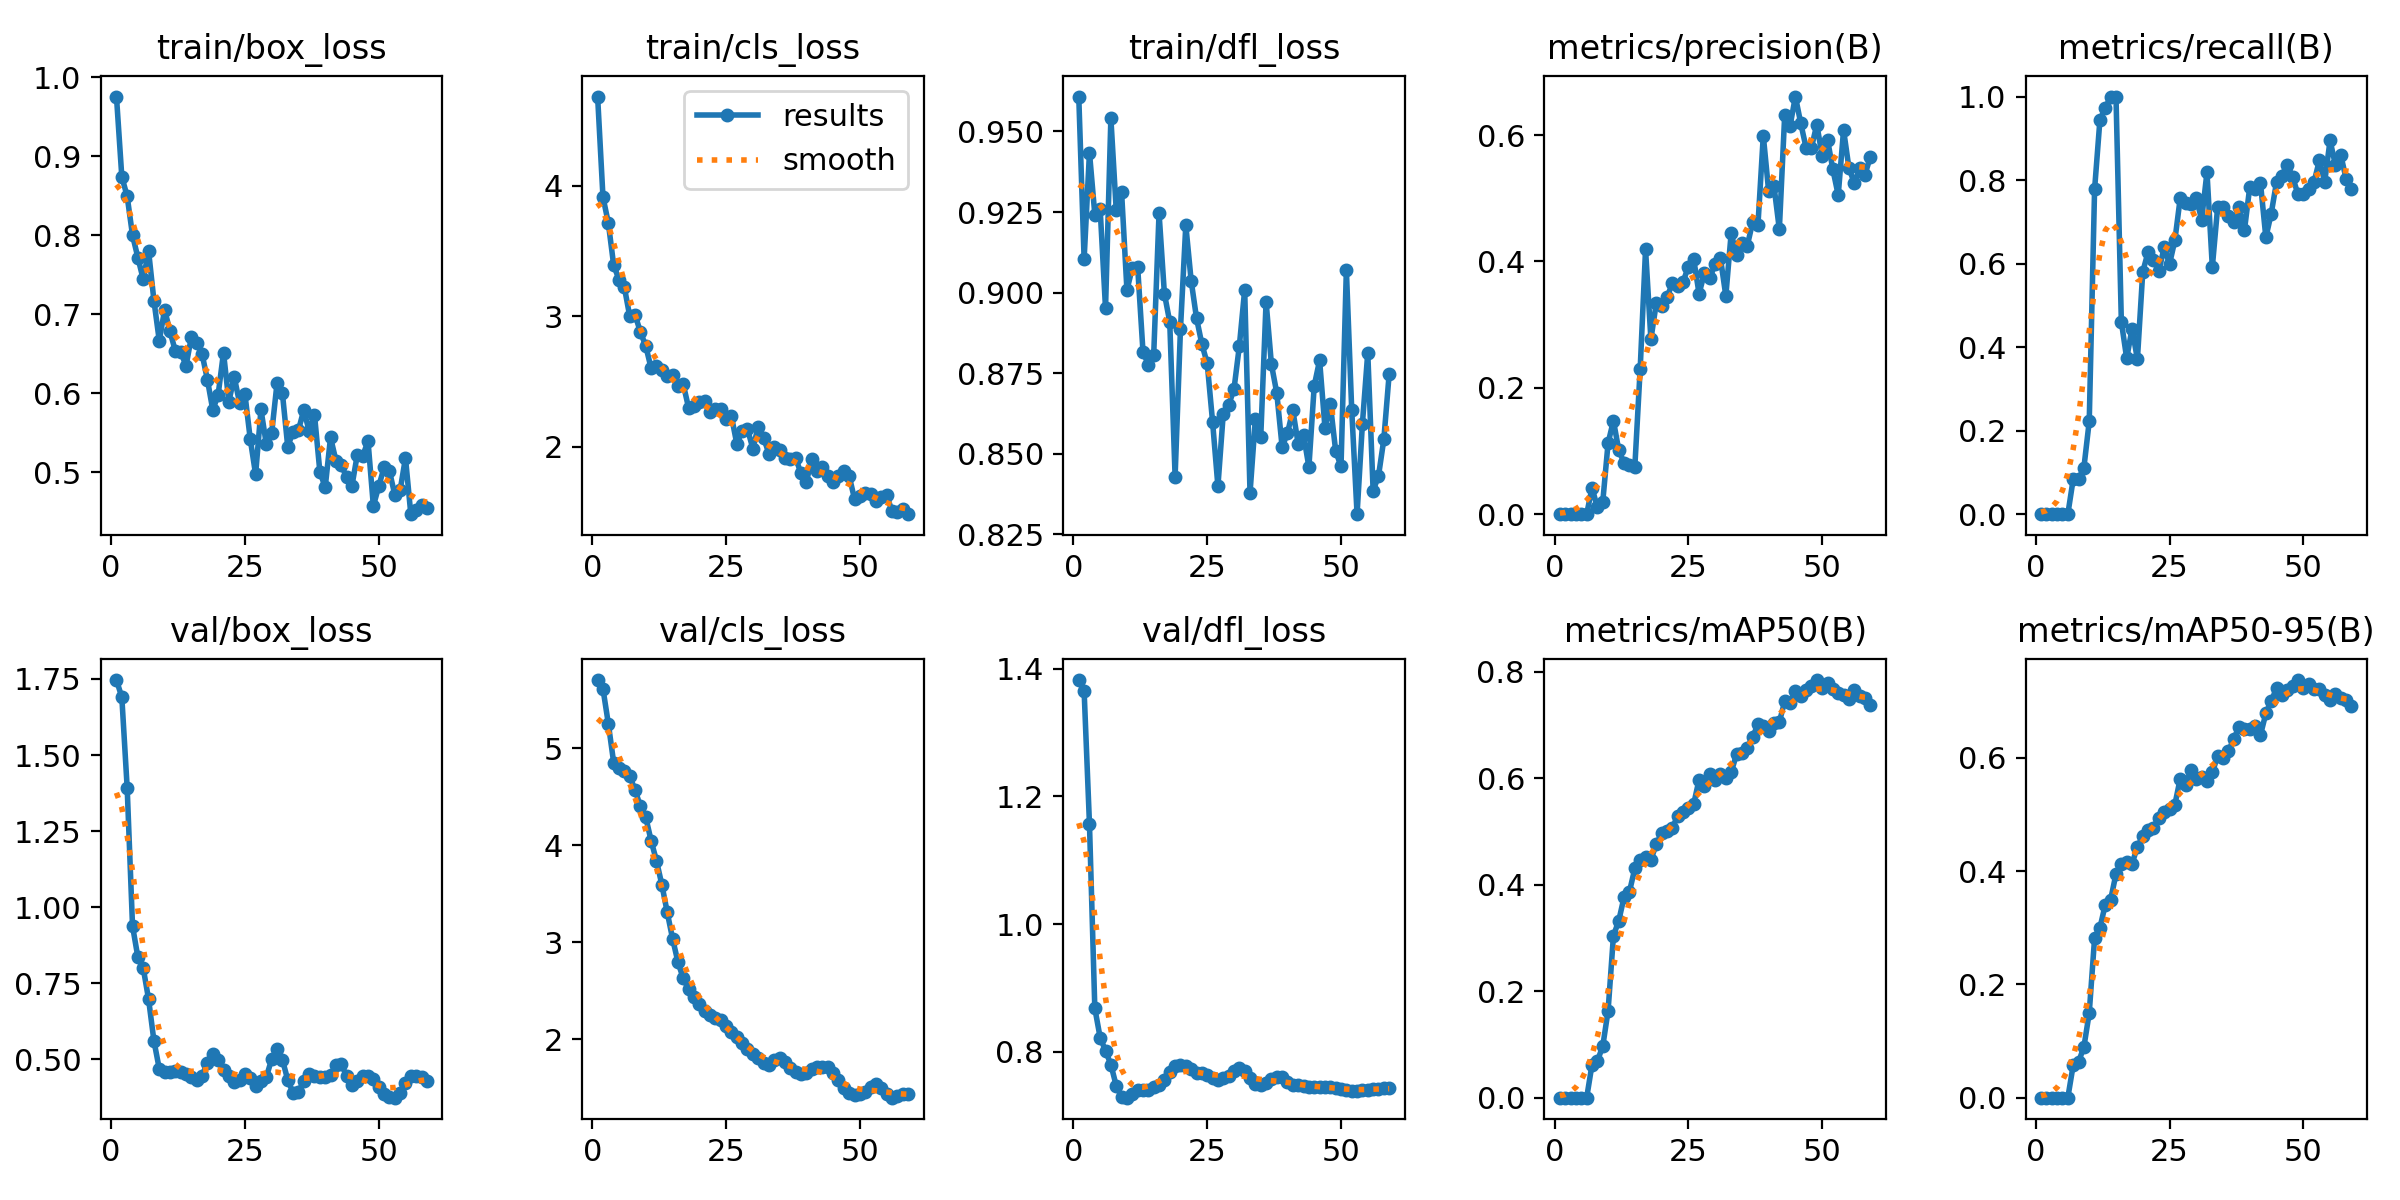

The data file committed next to this chart (first rows):
epoch, time, train/box_loss, train/cls_loss, train/dfl_loss, metrics/precision(B), metrics/recall(B), metrics/mAP50(B), metrics/mAP50-95(B), val/box_loss, val/cls_loss, val/dfl_loss, lr/pg0, lr/pg1, lr/pg2
1, 24.2, 0.9754, 4.686, 0.9608, 0, 0, 0, 0, 1.746, 5.701, 1.382, 0.09301, 7e-06, 7e-06
2, 47.52, 0.8739, 3.915, 0.9104, 0, 0, 0, 0, 1.69, 5.612, 1.365, 0.08501, 1.49703e-05, 1.49703e-05
3, 70.13, 0.8492, 3.716, 0.9435, 0, 0, 0, 0, 1.393, 5.253, 1.157, 0.07702, 2.29089e-05, 2.29089e-05
4, 92.75, 0.7999, 3.392, 0.9242, 0, 0, 0, 0, 0.9387, 4.851, 0.8681, 0.06903, 3.08159e-05, 3.08159e-05
5, 115.2, 0.7718, 3.281, 0.9258, 0, 0, 0, 0, 0.836, 4.798, 0.8219, 0.06104, 3.86911e-05, 3.86911e-05
6, 137.2, 0.7441, 3.223, 0.8951, 0, 0, 0, 0, 0.8003, 4.764, 0.8016, 0.05305, 4.65347e-05, 4.65347e-05
7, 159.3, 0.78, 3, 0.9541, 0.04167, 0.08333, 0.06219, 0.05713, 0.698, 4.712, 0.7798, 0.04505, 5.43466e-05, 5.43466e-05
8, 181.3, 0.7173, 3.011, 0.9256, 0.01087, 0.08333, 0.06917, 0.06307, 0.5613, 4.568, 0.7467, 0.03706, 6.21268e-05, 6.21268e-05
9, 203.1, 0.6666, 2.878, 0.9312, 0.01905, 0.1111, 0.09617, 0.08935, 0.4692, 4.399, 0.7291, 0.02907, 6.98754e-05, 6.98754e-05
10, 225.8, 0.7057, 2.771, 0.9008, 0.1125, 0.2222, 0.1633, 0.1494, 0.4575, 4.286, 0.728, 0.02108, 7.75922e-05, 7.75922e-05
11, 248.4, 0.6784, 2.6, 0.9076, 0.1479, 0.7778, 0.3039, 0.2817, 0.4596, 4.045, 0.734, 0.01309, 8.52774e-05, 8.52774e-05
12, 271.7, 0.6536, 2.615, 0.9081, 0.1012, 0.9444, 0.3326, 0.2998, 0.4609, 3.839, 0.7394, 0.005093, 9.29309e-05, 9.29309e-05
13, 295.6, 0.6525, 2.584, 0.8816, 0.08094, 0.9722, 0.3772, 0.3409, 0.4587, 3.594, 0.7406, 9.7624e-05, 9.7624e-05, 9.7624e-05
14, 321.5, 0.6349, 2.542, 0.8776, 0.0776, 1, 0.3872, 0.3496, 0.4524, 3.311, 0.7401, 9.7426e-05, 9.7426e-05, 9.7426e-05
15, 347.8, 0.6714, 2.549, 0.8806, 0.07537, 1, 0.4306, 0.3949, 0.4425, 3.038, 0.745, 9.7228e-05, 9.7228e-05, 9.7228e-05
16, 374.3, 0.6636, 2.463, 0.9247, 0.2304, 0.4608, 0.4465, 0.4127, 0.4333, 2.798, 0.7482, 9.703e-05, 9.703e-05, 9.703e-05
17, 401, 0.6496, 2.479, 0.8997, 0.4191, 0.3732, 0.4511, 0.4165, 0.4469, 2.627, 0.7553, 9.6832e-05, 9.6832e-05, 9.6832e-05
18, 427.5, 0.617, 2.297, 0.8909, 0.2769, 0.4444, 0.4468, 0.4128, 0.4887, 2.518, 0.7682, 9.6634e-05, 9.6634e-05, 9.6634e-05
19, 454.3, 0.5789, 2.308, 0.8429, 0.3335, 0.3709, 0.4758, 0.4431, 0.5187, 2.44, 0.7775, 9.6436e-05, 9.6436e-05, 9.6436e-05
20, 480.9, 0.5984, 2.342, 0.8886, 0.3298, 0.58, 0.4966, 0.4611, 0.4998, 2.368, 0.7789, 9.6238e-05, 9.6238e-05, 9.6238e-05
21, 507.1, 0.6516, 2.349, 0.9209, 0.3432, 0.6282, 0.5012, 0.4717, 0.4662, 2.291, 0.7778, 9.604e-05, 9.604e-05, 9.604e-05
22, 533.2, 0.5895, 2.262, 0.9037, 0.3652, 0.6081, 0.5071, 0.4766, 0.4467, 2.252, 0.7729, 9.5842e-05, 9.5842e-05, 9.5842e-05
23, 559.1, 0.621, 2.285, 0.8921, 0.361, 0.5812, 0.5283, 0.4944, 0.4255, 2.221, 0.7673, 9.5644e-05, 9.5644e-05, 9.5644e-05
24, 584.9, 0.588, 2.286, 0.884, 0.3672, 0.639, 0.5369, 0.5038, 0.4318, 2.199, 0.7661, 9.5446e-05, 9.5446e-05, 9.5446e-05
25, 610.7, 0.5991, 2.208, 0.8781, 0.392, 0.5988, 0.5444, 0.5091, 0.4525, 2.139, 0.7634, 9.5248e-05, 9.5248e-05, 9.5248e-05
26, 636.6, 0.5421, 2.234, 0.86, 0.4036, 0.6556, 0.5515, 0.5172, 0.4386, 2.08, 0.7592, 9.505e-05, 9.505e-05, 9.505e-05
27, 662.4, 0.4974, 2.022, 0.8399, 0.349, 0.7568, 0.5972, 0.5632, 0.4139, 2.027, 0.7549, 9.4852e-05, 9.4852e-05, 9.4852e-05
28, 688.1, 0.5796, 2.118, 0.8625, 0.3815, 0.7455, 0.5853, 0.5518, 0.4287, 1.966, 0.7594, 9.4654e-05, 9.4654e-05, 9.4654e-05
29, 713.8, 0.5357, 2.135, 0.8651, 0.374, 0.7429, 0.6078, 0.5783, 0.4425, 1.901, 0.7623, 9.4456e-05, 9.4456e-05, 9.4456e-05
30, 739.2, 0.5497, 1.985, 0.87, 0.3955, 0.7575, 0.5964, 0.5633, 0.501, 1.847, 0.7692, 9.4258e-05, 9.4258e-05, 9.4258e-05
31, 765.4, 0.6128, 2.151, 0.8834, 0.405, 0.7051, 0.6074, 0.5657, 0.5351, 1.805, 0.7746, 9.406e-05, 9.406e-05, 9.406e-05
32, 791.2, 0.6006, 2.069, 0.9008, 0.3456, 0.8188, 0.6, 0.5589, 0.4998, 1.756, 0.7702, 9.3862e-05, 9.3862e-05, 9.3862e-05
33, 816.8, 0.5327, 1.946, 0.8378, 0.4449, 0.5917, 0.6112, 0.5745, 0.433, 1.737, 0.7583, 9.3664e-05, 9.3664e-05, 9.3664e-05
34, 842.2, 0.5514, 1.998, 0.8608, 0.4097, 0.7362, 0.6447, 0.6026, 0.3906, 1.787, 0.75, 9.3466e-05, 9.3466e-05, 9.3466e-05
35, 867.5, 0.5532, 1.975, 0.8551, 0.4291, 0.7344, 0.6472, 0.5999, 0.3925, 1.805, 0.7474, 9.3268e-05, 9.3268e-05, 9.3268e-05
36, 892.7, 0.5791, 1.911, 0.8972, 0.4246, 0.7128, 0.6566, 0.6113, 0.4307, 1.77, 0.7505, 9.307e-05, 9.307e-05, 9.307e-05
37, 920.7, 0.5521, 1.901, 0.8777, 0.4617, 0.6992, 0.6772, 0.6337, 0.4523, 1.701, 0.7568, 9.2872e-05, 9.2872e-05, 9.2872e-05
38, 947.7, 0.573, 1.911, 0.8688, 0.4575, 0.7346, 0.7008, 0.654, 0.4463, 1.666, 0.7602, 9.2674e-05, 9.2674e-05, 9.2674e-05
39, 973.6, 0.5011, 1.796, 0.8521, 0.5993, 0.68, 0.6979, 0.6509, 0.4438, 1.647, 0.7597, 9.2476e-05, 9.2476e-05, 9.2476e-05
40, 999.2, 0.4811, 1.727, 0.8564, 0.5115, 0.7838, 0.6885, 0.6515, 0.4409, 1.654, 0.7518, 9.2278e-05, 9.2278e-05, 9.2278e-05
41, 1025, 0.5444, 1.906, 0.8635, 0.5192, 0.7784, 0.7035, 0.6555, 0.448, 1.695, 0.7474, 9.208e-05, 9.208e-05, 9.208e-05
42, 1050, 0.515, 1.812, 0.853, 0.4509, 0.7921, 0.7056, 0.6404, 0.4805, 1.719, 0.7476, 9.1882e-05, 9.1882e-05, 9.1882e-05
43, 1075, 0.5095, 1.845, 0.8557, 0.6317, 0.6628, 0.7442, 0.6783, 0.4856, 1.717, 0.7468, 9.1684e-05, 9.1684e-05, 9.1684e-05
44, 1101, 0.4938, 1.775, 0.8459, 0.6146, 0.7196, 0.742, 0.7004, 0.4453, 1.713, 0.7445, 9.1486e-05, 9.1486e-05, 9.1486e-05
45, 1126, 0.4831, 1.725, 0.8711, 0.6611, 0.7955, 0.7632, 0.7226, 0.4177, 1.649, 0.7446, 9.1288e-05, 9.1288e-05, 9.1288e-05
46, 1151, 0.5224, 1.772, 0.879, 0.6188, 0.8109, 0.7548, 0.7116, 0.4294, 1.576, 0.7453, 9.109e-05, 9.109e-05, 9.109e-05
47, 1176, 0.5204, 1.811, 0.8581, 0.5799, 0.8368, 0.7659, 0.7191, 0.4443, 1.503, 0.7449, 9.0892e-05, 9.0892e-05, 9.0892e-05
48, 1201, 0.5397, 1.775, 0.8655, 0.5803, 0.8076, 0.7738, 0.7275, 0.4471, 1.442, 0.7451, 9.0694e-05, 9.0694e-05, 9.0694e-05
49, 1227, 0.4576, 1.598, 0.8509, 0.6168, 0.7659, 0.7843, 0.7372, 0.4361, 1.422, 0.7436, 9.0496e-05, 9.0496e-05, 9.0496e-05
50, 1253, 0.4823, 1.622, 0.8461, 0.5675, 0.7669, 0.7687, 0.7235, 0.4082, 1.441, 0.742, 9.0298e-05, 9.0298e-05, 9.0298e-05
51, 1278, 0.5062, 1.642, 0.9071, 0.5929, 0.779, 0.7797, 0.7308, 0.388, 1.462, 0.7402, 9.01e-05, 9.01e-05, 9.01e-05
52, 1303, 0.5019, 1.638, 0.8637, 0.5457, 0.7949, 0.7672, 0.7207, 0.378, 1.512, 0.7385, 8.9902e-05, 8.9902e-05, 8.9902e-05
53, 1328, 0.4719, 1.582, 0.8313, 0.505, 0.8471, 0.7607, 0.7211, 0.3746, 1.543, 0.7384, 8.9704e-05, 8.9704e-05, 8.9704e-05
54, 1354, 0.4773, 1.611, 0.8593, 0.6083, 0.7966, 0.7566, 0.7109, 0.3912, 1.495, 0.7393, 8.9506e-05, 8.9506e-05, 8.9506e-05
55, 1379, 0.5184, 1.632, 0.8813, 0.5482, 0.895, 0.7493, 0.7029, 0.4222, 1.438, 0.7408, 8.9308e-05, 8.9308e-05, 8.9308e-05
56, 1404, 0.4472, 1.504, 0.8385, 0.5241, 0.8356, 0.7647, 0.7126, 0.4447, 1.399, 0.7413, 8.911e-05, 8.911e-05, 8.911e-05
57, 1430, 0.452, 1.499, 0.8431, 0.5474, 0.8604, 0.7551, 0.7053, 0.4457, 1.418, 0.741, 8.8912e-05, 8.8912e-05, 8.8912e-05
58, 1455, 0.4593, 1.517, 0.8544, 0.5376, 0.8024, 0.7512, 0.7022, 0.4437, 1.439, 0.7431, 8.8714e-05, 8.8714e-05, 8.8714e-05
59, 1480, 0.4547, 1.481, 0.8748, 0.5656, 0.7785, 0.7382, 0.6907, 0.4308, 1.432, 0.7438, 8.8516e-05, 8.8516e-05, 8.8516e-05
